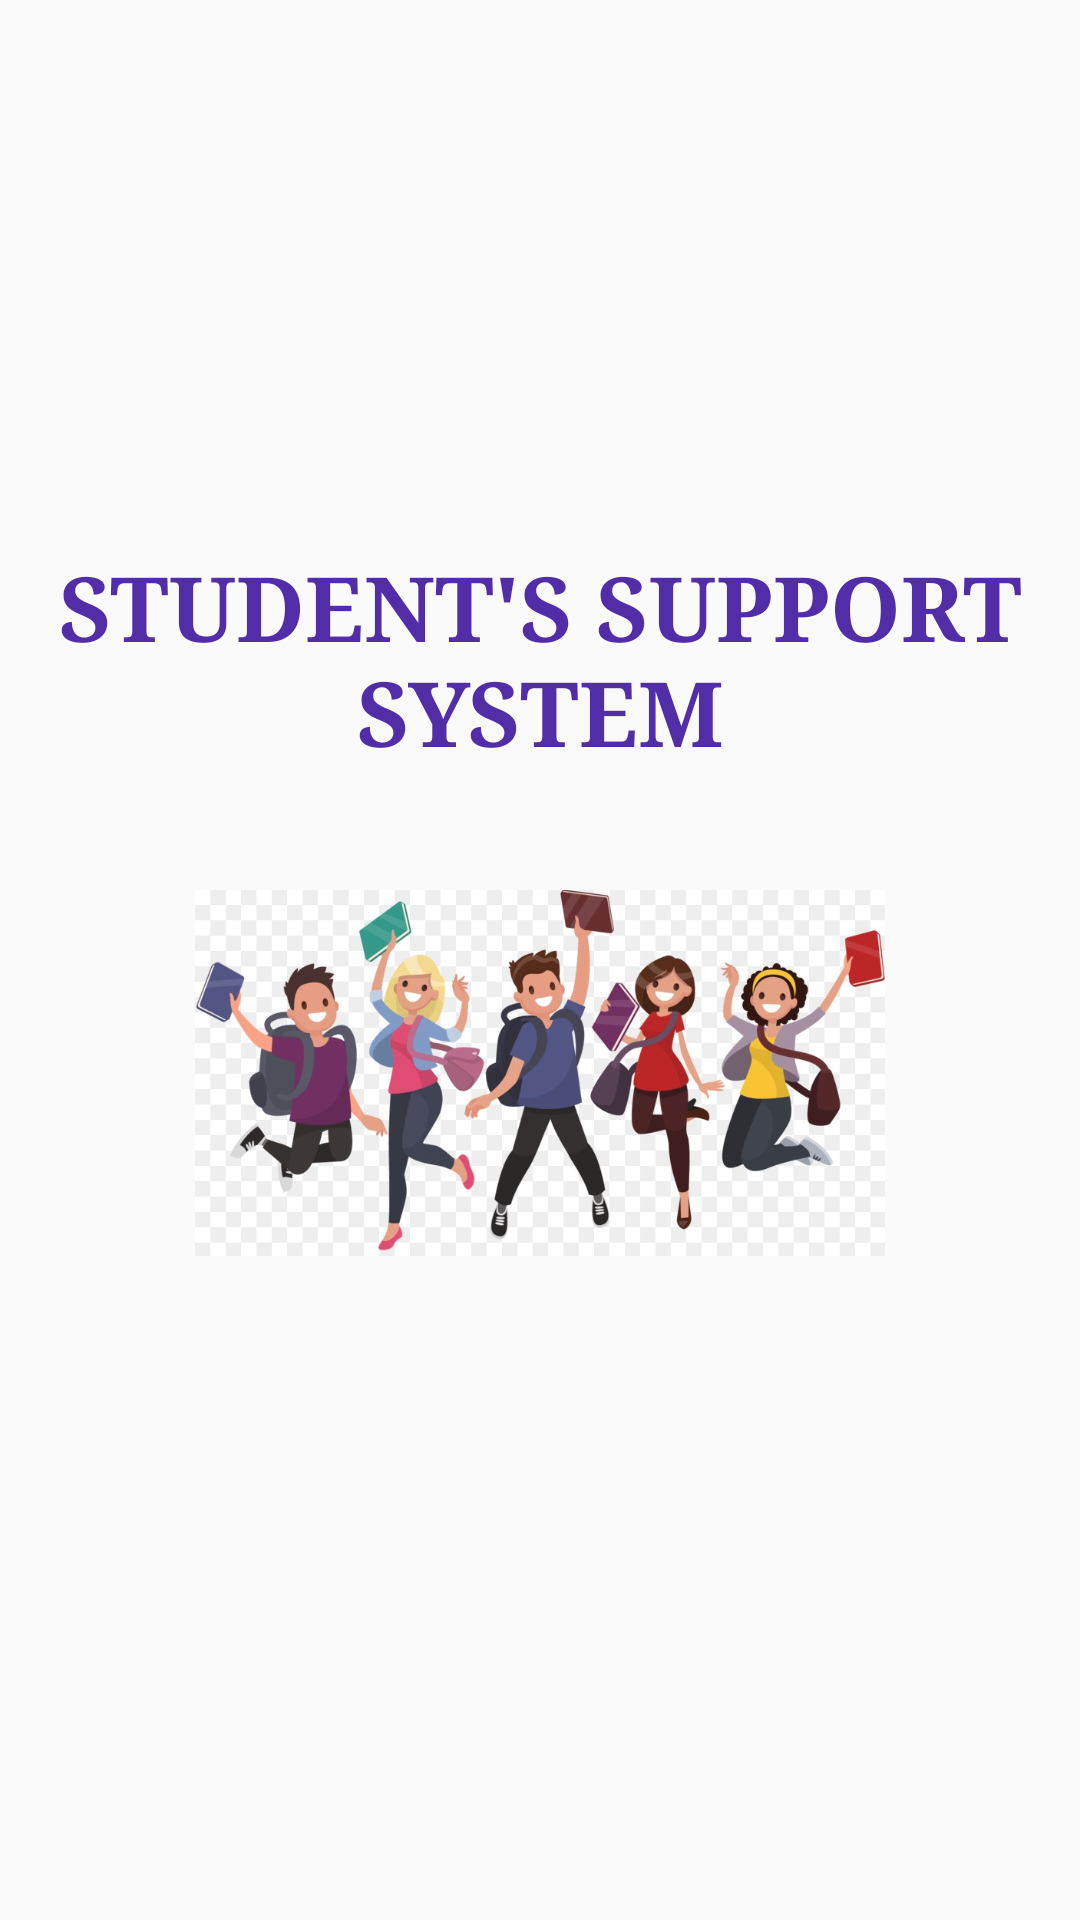

Reconstruct the res/layout file that produces this screen, plus the resources it refers to.
<!-- AndroidManifest.xml: application theme AppTheme -->
<!-- res/layout/activity_splash.xml -->
<?xml version="1.0" encoding="utf-8"?>
<LinearLayout xmlns:android="http://schemas.android.com/apk/res/android"
    xmlns:tools="http://schemas.android.com/tools"
    android:layout_width="match_parent"
    android:layout_height="match_parent"
    android:orientation="vertical"
    android:gravity="center"
    tools:context=".Splash">

    <TextView
        android:layout_width="match_parent"
        android:layout_height="wrap_content"
        android:text="STUDENT'S SUPPORT SYSTEM"
        android:gravity="center_horizontal"
        android:textSize="30sp"
        android:textStyle="bold"
        android:textColor="#512DA8"
        android:typeface="serif" />

    <ImageView
        android:layout_gravity="center"
        android:layout_width="250dp"
        android:layout_height="200dp"
        android:padding="10dp"
        android:src="@drawable/pic" />


</LinearLayout>
<!-- resources referenced by this layout -->
<resources>
  <!-- drawable pic: jpg bitmap (drawable, 109119 bytes) -->
  <style name="AppTheme" parent="Theme.AppCompat.Light.DarkActionBar">
          <item name="colorPrimary">@color/colorPrimary</item>
          <item name="colorPrimaryDark">@color/colorPrimaryDark</item>
          <item name="colorAccent">@color/colorAccent</item>
      </style>
  <!-- not gathered from this repository: default colours our renderer supplied (Android Studio template values) -->
  <color name="colorPrimary">#FF6200EE</color>
  <color name="colorPrimaryDark">#FF3700B3</color>
  <color name="colorAccent">#FF03DAC5</color>
</resources>
